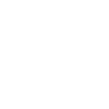
t = 0.00 s
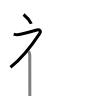
t = 2.50 s
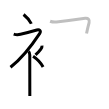
t = 5.25 s
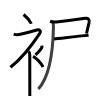
t = 7.75 s
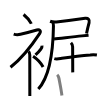
t = 10.50 s
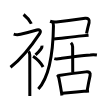
t = 13.00 s

The animated SVG that drew these frames (rendered in a browser with its animation timeline set to each time). Animation: 13 SMIL elements (animate=13); one cycle of 13.00 s.

<svg width="109px" height="109px" viewBox="0 0 px 109px" xmlns="http://www.w3.org/2000/svg" xmlns:xlink="http://www.w3.org/1999/xlink" xml:space="preserve" version="1.1"  baseProfile="full">
<path d="M23.58,14.5c2.65,2.18,6.05,5.5,7.75,9.25" style="fill:none;stroke:black;stroke-width:3;opacity:0">
  <animate attributeType="CSS" attributeName="opacity" from="0" to="1" begin="0s" dur="1s" repeatCount="Indefinite" fill="freeze" />
</path>
<path d="M13.7,34.11c2.26,0.76,4.52,0.81,6.78,0.18c4.98-1.16,14.55-3.79,16.37-4.31c2.74-0.78,4.38,1.14,2.92,3.36C32.06,45.04,21.73,58.4,10.5,67.25" style="fill:none;stroke:black;stroke-width:3;opacity:0">
  <animate attributeType="CSS" attributeName="opacity" from="0" to="1" begin="1s" dur="1s" repeatCount="Indefinite" fill="freeze" />
</path>
<path d="M28.5,51.36c0.94,0.94,1.27,2.14,1.27,3.64c0,6.75,0.03,24.93,0.05,34.75c0,3.19,0.01,5.5,0.01,6.25" style="fill:none;stroke:black;stroke-width:3;opacity:0">
  <animate attributeType="CSS" attributeName="opacity" from="0" to="1" begin="2s" dur="1s" repeatCount="Indefinite" fill="freeze" />
</path>
<path d="M42,45.64c0.08,1.21-0.24,2.26-0.97,3.13c-1.29,1.81-3.42,4.15-5.54,6.1" style="fill:none;stroke:black;stroke-width:3;opacity:0">
  <animate attributeType="CSS" attributeName="opacity" from="0" to="1" begin="3s" dur="1s" repeatCount="Indefinite" fill="freeze" />
</path>
<path d="M33.08,56.25C37,58.89,41.5,64,43.08,67" style="fill:none;stroke:black;stroke-width:3;opacity:0">
  <animate attributeType="CSS" attributeName="opacity" from="0" to="1" begin="4s" dur="1s" repeatCount="Indefinite" fill="freeze" />
</path>
<path d="M50.09,21.23c2.08,0.8,4.17,1.03,6.3,0.78c8.61-1.01,23-2.98,28.85-3.67c2.85-0.34,4.65,1.47,3.87,4.32c-0.94,3.46-1.6,6.15-2.57,10.91" style="fill:none;stroke:black;stroke-width:3;opacity:0">
  <animate attributeType="CSS" attributeName="opacity" from="0" to="1" begin="5s" dur="1s" repeatCount="Indefinite" fill="freeze" />
</path>
<path d="M54.04,38.94c6.09-0.57,18.25-2.13,27.96-3.07c2.5-0.24,4.75-0.45,6.56-0.6" style="fill:none;stroke:black;stroke-width:3;opacity:0">
  <animate attributeType="CSS" attributeName="opacity" from="0" to="1" begin="6s" dur="1s" repeatCount="Indefinite" fill="freeze" />
</path>
<path d="M52.63,22.54c0.67,0.67,0.84,1.68,0.82,3.33c-0.32,25.63-3.19,50.01-15.14,63.19" style="fill:none;stroke:black;stroke-width:3;opacity:0">
  <animate attributeType="CSS" attributeName="opacity" from="0" to="1" begin="7s" dur="1s" repeatCount="Indefinite" fill="freeze" />
</path>
<path d="M54.32,58.65c2.51,0.75,4.94,0.11,7.57-0.31c8.25-1.3,20.61-2.9,28.34-3.44c2.23-0.31,4.46-0.29,6.67,0.06" style="fill:none;stroke:black;stroke-width:3;opacity:0">
  <animate attributeType="CSS" attributeName="opacity" from="0" to="1" begin="8s" dur="1s" repeatCount="Indefinite" fill="freeze" />
</path>
<path d="M70.97,42.69c0.98,0.98,1.66,2.31,1.66,4.14c0,11.68,0.12,20.05,0.12,25.54" style="fill:none;stroke:black;stroke-width:3;opacity:0">
  <animate attributeType="CSS" attributeName="opacity" from="0" to="1" begin="9s" dur="1s" repeatCount="Indefinite" fill="freeze" />
</path>
<path d="M57.2,74.74c1.09,1.09,1.53,2.36,1.76,3.64c0.79,4.37,2.23,11.02,2.96,17.12" style="fill:none;stroke:black;stroke-width:3;opacity:0">
  <animate attributeType="CSS" attributeName="opacity" from="0" to="1" begin="10s" dur="1s" repeatCount="Indefinite" fill="freeze" />
</path>
<path d="M58.86,75.52c6.52-1.02,20.52-2.95,27.01-3.65c3.38-0.37,4.88,0.78,4.21,3.78c-0.9,4.06-1.97,9.57-2.86,14.5" style="fill:none;stroke:black;stroke-width:3;opacity:0">
  <animate attributeType="CSS" attributeName="opacity" from="0" to="1" begin="11s" dur="1s" repeatCount="Indefinite" fill="freeze" />
</path>
<path d="M62.26,93.23c5.12-0.48,14.45-1.29,21.73-1.92c1.96-0.17,3.7-0.3,5.05-0.39" style="fill:none;stroke:black;stroke-width:3;opacity:0">
  <animate attributeType="CSS" attributeName="opacity" from="0" to="1" begin="12s" dur="1s" repeatCount="Indefinite" fill="freeze" />
</path>
</svg>
